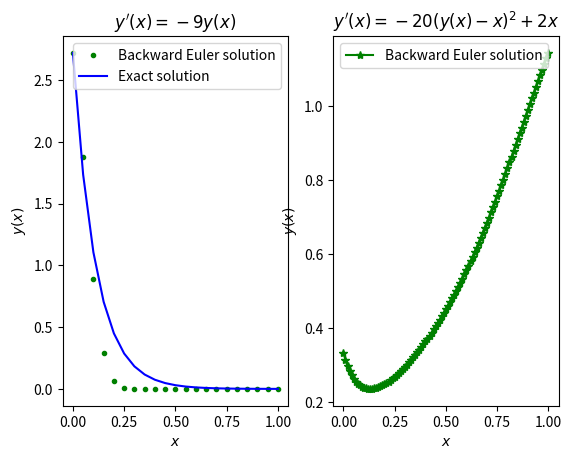

Python code for this plot:
from scipy.optimize import root
import numpy as np
import matplotlib.pyplot as plt

#1st differential equation
def euler1(ini_val,a,b):
	n = 20
	h = (b-a)/n
	w = np.zeros(n+1)
	x = np.linspace(a,b,n+1)
	w[0] = ini_val
	for i in range(n):
		w[i+1] = w[i]/((1+9*h)**(i+1))
	return(x,w)

#exact solution
def y1(x):
	return np.exp(-9*x+1)
	

a = 0
b = 1
ini_val = np.e
x,y = euler1(ini_val,a,b)

#2ND differential equation
def f(w):
	return w-h*(-20*(w-t)**2+2*t)-w0

alpha = 0
beta = 1
ini_cond = 1/3

n = 100
h = (beta-alpha)/n
w = np.zeros(n+1)
x2 = np.linspace(alpha,beta,n+1)
w[0] = ini_cond	
for i in range(n):
	w0 = w[i]
	t = x2[i]
	sol = root(f,x0=w[i])
	w[i+1] = sol.x
	


fig = plt.figure()
ax1 = fig.add_subplot(121)
ax2 = fig.add_subplot(122)

ax1.plot(x,y,'g.',label = "Backward Euler solution")
ax1.plot(x,y1(x),'b',label = 'Exact solution')
ax1.set_xlabel('$x$')
ax1.set_ylabel('$y(x)$')
ax1.legend()


ax2.plot(x2,w,'g*-',label = "Backward Euler solution")
ax2.set_xlabel('$x$')
ax2.set_ylabel('$y(x)$')
ax2.legend()

ax1.set_title(r"$y'(x)=-9y(x) $")
ax2.set_title(r"$y'(x)= -20(y(x)-x)^2+2x$")
plt.show()
